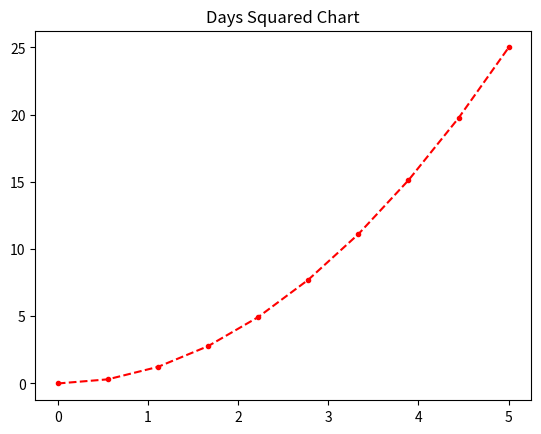

Recreate this plot in Python.
from matplotlib import pyplot as plt
import numpy as np
import pandas as pd

x_1 = np.linspace(0,5,10)
y_1 = x_1**2
#plt.plot = (x_1, y_1)
plt.title("Days Squared Chart")
plt.plot(x_1, y_1, color='r', linestyle='--', marker='.')
plt.show()


